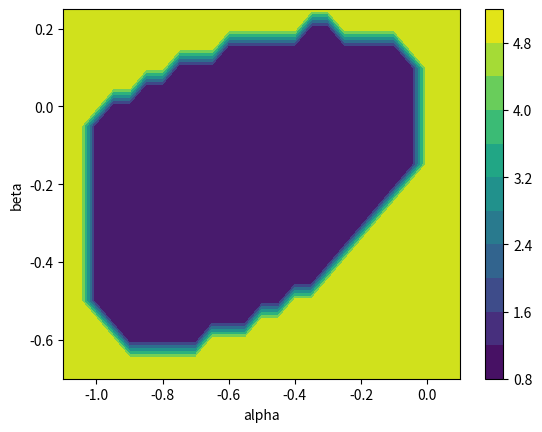

The script that saved this image:
# -*- coding: utf-8 -*-
import matplotlib.pyplot as plt
import numpy as np
from numpy import sqrt, pi ,exp, cos, sin

def k(alpha, beta):
    rh = np.arange(0,4*pi, 0.05)
    kap = [(1+2*alpha*(sin(x/2)**2))**2 + (sin(x)**2)*(alpha - 4*beta*(sin(x/2)**2))**2 for x in rh]
    return max(kap)


al = np.arange(-1.1,0.1, 0.05)
be = np.arange(-0.7,0.3, 0.05)

kappa = [[k(a,b) for a in al] for b in be]

[aa,bb]=np.meshgrid(al,be)
plt.contourf(aa,bb, np.array(kappa), levels = 10)
plt.xlabel("alpha")
plt.ylabel("beta")
plt.colorbar()
plt.show()


for i,ka in enumerate(kappa) :
    for j,k in enumerate(ka):
        if k > 1:
            kappa[i][j] = 1000
        else:
            kappa[i][j] = 0
        
plt.contourf(aa,bb, np.array(kappa))
plt.xlabel("alpha")
plt.ylabel("beta")
plt.show() 